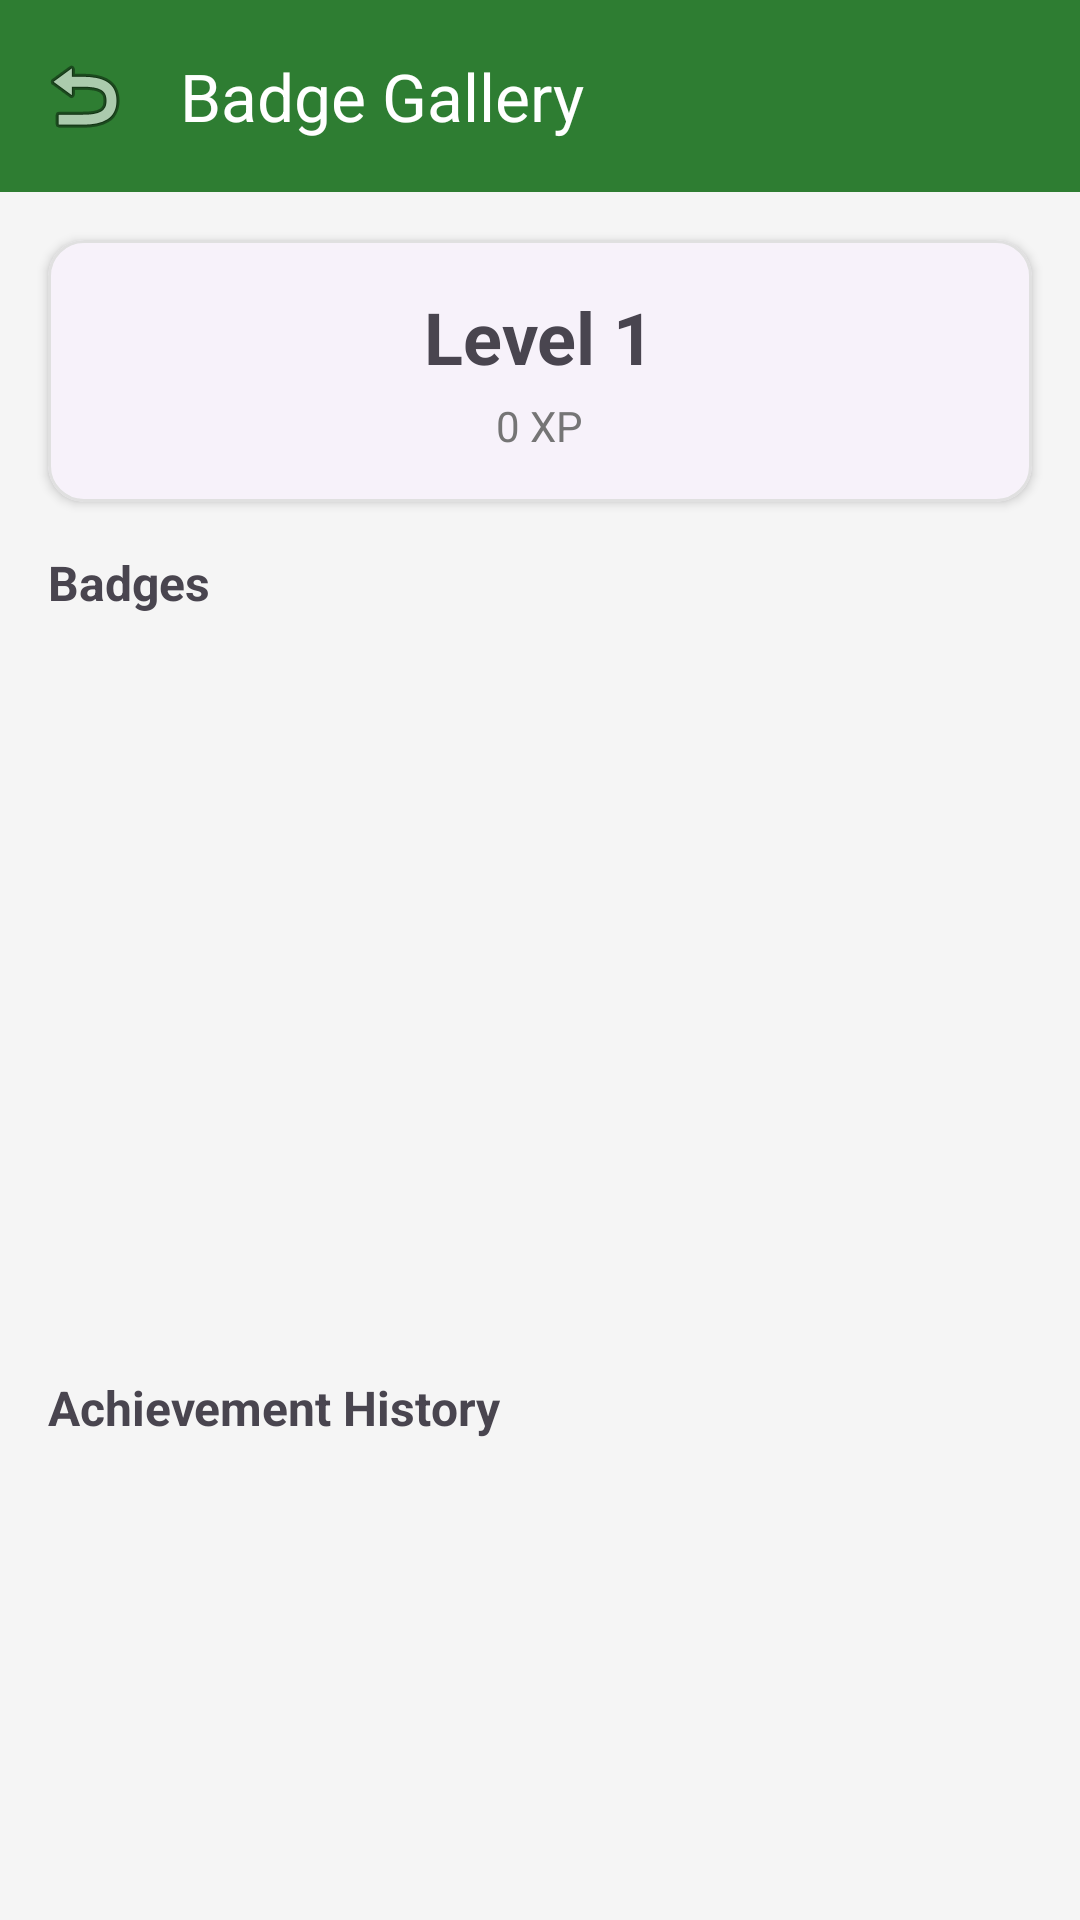

The Android layout XML behind this screen, and the referenced resources:
<!-- AndroidManifest.xml: application theme Theme.BudgetBuddy -->
<!-- res/layout/activity_badge_gallery.xml -->
<?xml version="1.0" encoding="utf-8"?>
<LinearLayout xmlns:android="http://schemas.android.com/apk/res/android"
    xmlns:app="http://schemas.android.com/apk/res-auto"
    android:layout_width="match_parent"
    android:layout_height="match_parent"
    android:background="@color/gray_bg"
    android:orientation="vertical">

    <com.google.android.material.appbar.MaterialToolbar
        android:id="@+id/toolbar"
        android:layout_width="match_parent"
        android:layout_height="?attr/actionBarSize"
        android:background="@color/green_600"
        app:navigationIcon="@android:drawable/ic_menu_revert"
        app:title="@string/badge_gallery_title"
        app:titleTextColor="@color/white" />

    <com.google.android.material.card.MaterialCardView
        android:layout_width="match_parent"
        android:layout_height="wrap_content"
        android:layout_margin="16dp"
        style="@style/Widget.BudgetBuddy.Card">

        <LinearLayout
            android:layout_width="match_parent"
            android:layout_height="wrap_content"
            android:gravity="center"
            android:orientation="vertical">

            <TextView
                android:id="@+id/tvLevelBadge"
                android:layout_width="wrap_content"
                android:layout_height="wrap_content"
                android:text="Level 1"
                android:textSize="24sp"
                android:textStyle="bold" />

            <TextView
                android:id="@+id/tvXpBadge"
                android:layout_width="wrap_content"
                android:layout_height="wrap_content"
                android:layout_marginTop="4dp"
                android:text="0 XP"
                android:textColor="@color/text_light"
                android:textSize="14sp" />
        </LinearLayout>
    </com.google.android.material.card.MaterialCardView>

    <TextView
        android:layout_width="match_parent"
        android:layout_height="wrap_content"
        android:paddingHorizontal="16dp"
        android:text="@string/badges"
        android:textSize="16sp"
        android:textStyle="bold" />

    <androidx.recyclerview.widget.RecyclerView
        android:id="@+id/recyclerBadges"
        android:layout_width="match_parent"
        android:layout_height="0dp"
        android:layout_weight="1"
        android:clipToPadding="false"
        android:padding="8dp" />

    <TextView
        android:layout_width="match_parent"
        android:layout_height="wrap_content"
        android:paddingHorizontal="16dp"
        android:paddingTop="8dp"
        android:text="@string/achievement_history"
        android:textSize="16sp"
        android:textStyle="bold" />

    <androidx.recyclerview.widget.RecyclerView
        android:id="@+id/recyclerAchievements"
        android:layout_width="match_parent"
        android:layout_height="160dp"
        android:clipToPadding="false"
        android:padding="8dp" />
</LinearLayout>
<!-- resources referenced by this layout -->
<resources>
  <color name="gray_bg">#F5F5F5</color>
  <color name="green_600">#2E7D32</color>
  <color name="text_light">#757575</color>
  <color name="white">#FFFFFF</color>
  <string name="achievement_history">Achievement History</string>
  <string name="badge_gallery_title">Badge Gallery</string>
  <string name="badges">Badges</string>
  <style name="Widget.BudgetBuddy.Card" parent="Widget.Material3.CardView.Elevated">
          <item name="cardCornerRadius">12dp</item>
          <item name="cardElevation">2dp</item>
          <item name="strokeColor">@color/card_stroke</item>
          <item name="strokeWidth">1dp</item>
          <item name="contentPadding">16dp</item>
      </style>
  <style name="Theme.BudgetBuddy" parent="Base.Theme.BudgetBuddy" />
  <color name="card_stroke">#E0E0E0</color>
  <style name="Base.Theme.BudgetBuddy" parent="Theme.Material3.DayNight.NoActionBar">
          <item name="colorPrimary">@color/green_600</item>
          <item name="colorPrimaryContainer">@color/primary_container</item>
          <item name="colorOnPrimary">@color/white</item>
          <item name="colorSecondary">@color/green_300</item>
          <item name="colorSurface">@color/surface</item>
          <item name="android:statusBarColor" tools:targetApi="l">@color/green_700</item>
          <item name="android:navigationBarColor" tools:targetApi="l">@color/white</item>
          <item name="materialCardViewStyle">@style/Widget.BudgetBuddy.Card</item>
      </style>
  <color name="primary_container">#C8E6C9</color>
  <color name="green_300">#81C784</color>
  <color name="surface">#FFFFFF</color>
  <color name="green_700">#1B5E20</color>
</resources>
